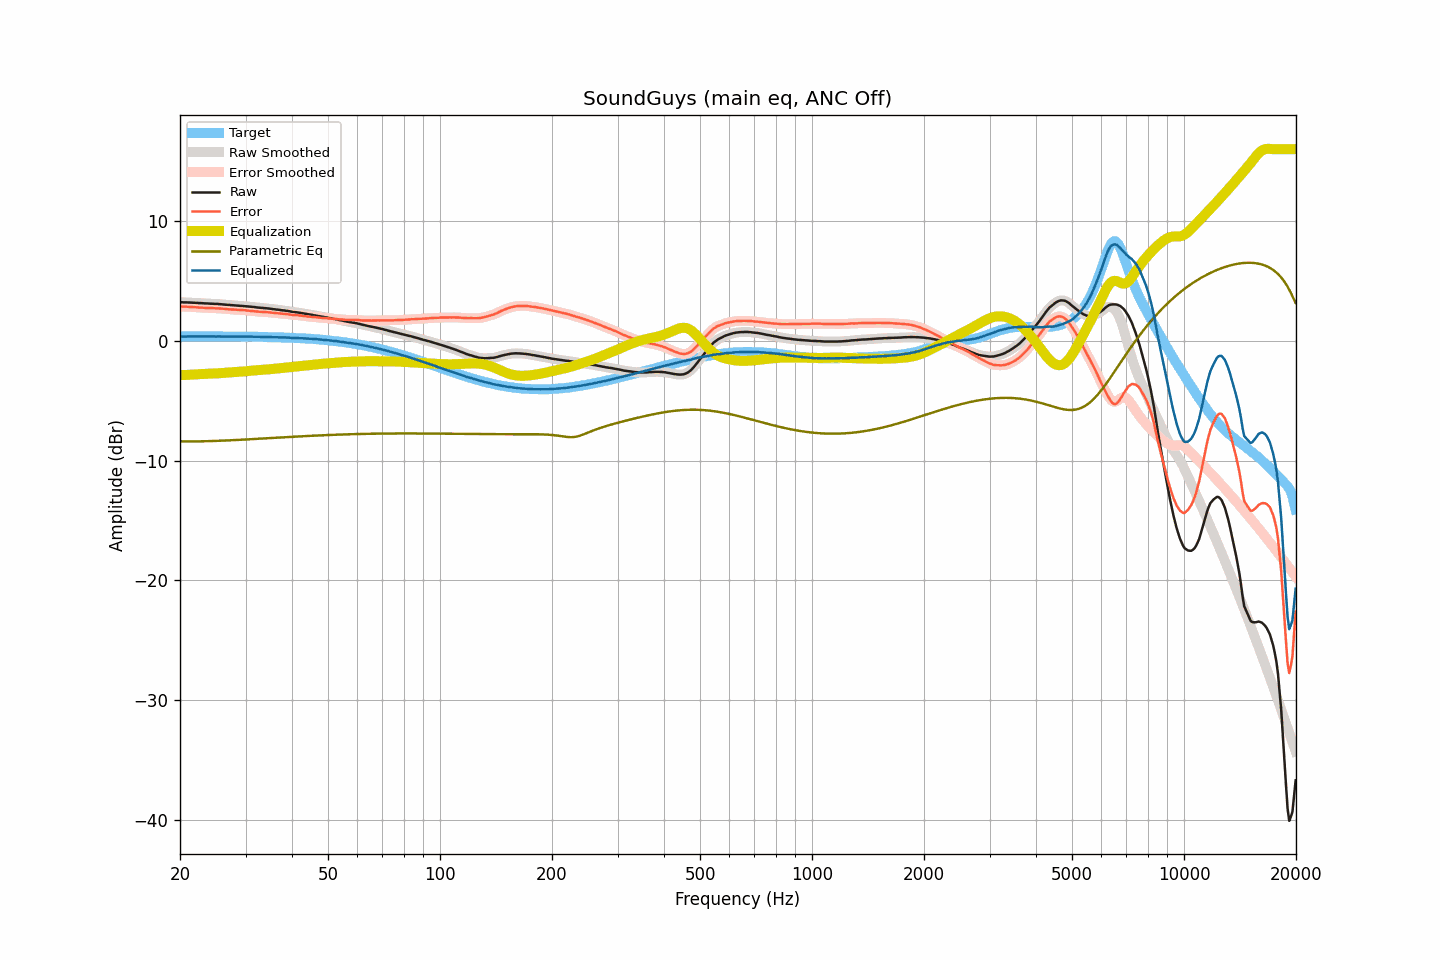

The table this chart was drawn from, first rows:
frequency, raw, smoothed, error, error_smoothed, equalization, parametric_eq, equalized_raw, equalized_smoothed, target
20.00, 3.23, 3.23, 2.87, 2.87, -2.86, -8.40, 0.37, 0.37, 0.36
20.20, 3.22, 3.22, 2.86, 2.86, -2.86, -8.40, 0.36, 0.36, 0.36
20.40, 3.21, 3.22, 2.85, 2.85, -2.86, -8.40, 0.36, 0.36, 0.36
20.61, 3.21, 3.21, 2.85, 2.85, -2.85, -8.40, 0.36, 0.36, 0.36
20.81, 3.21, 3.21, 2.85, 2.85, -2.85, -8.40, 0.37, 0.36, 0.36
21.02, 3.20, 3.21, 2.84, 2.84, -2.84, -8.40, 0.36, 0.37, 0.36
21.23, 3.20, 3.20, 2.84, 2.83, -2.83, -8.40, 0.37, 0.37, 0.36
21.44, 3.19, 3.19, 2.82, 2.82, -2.83, -8.40, 0.37, 0.37, 0.37
21.66, 3.18, 3.19, 2.81, 2.82, -2.82, -8.40, 0.36, 0.37, 0.37
21.87, 3.18, 3.18, 2.81, 2.81, -2.81, -8.40, 0.37, 0.37, 0.37
22.09, 3.17, 3.17, 2.80, 2.80, -2.80, -8.40, 0.37, 0.37, 0.37
22.31, 3.16, 3.16, 2.79, 2.79, -2.79, -8.39, 0.37, 0.37, 0.37
22.54, 3.15, 3.15, 2.78, 2.78, -2.78, -8.39, 0.37, 0.37, 0.38
22.76, 3.15, 3.15, 2.78, 2.77, -2.78, -8.39, 0.38, 0.37, 0.37
22.99, 3.14, 3.14, 2.77, 2.77, -2.77, -8.39, 0.37, 0.37, 0.37
23.22, 3.13, 3.13, 2.76, 2.76, -2.76, -8.38, 0.37, 0.37, 0.37
23.45, 3.12, 3.12, 2.75, 2.75, -2.75, -8.38, 0.37, 0.37, 0.37
23.69, 3.12, 3.12, 2.75, 2.75, -2.75, -8.38, 0.37, 0.37, 0.37
23.92, 3.11, 3.11, 2.74, 2.74, -2.74, -8.37, 0.37, 0.37, 0.37
24.16, 3.10, 3.11, 2.73, 2.74, -2.74, -8.37, 0.37, 0.37, 0.37
24.40, 3.10, 3.10, 2.73, 2.73, -2.73, -8.36, 0.37, 0.37, 0.37
24.65, 3.09, 3.09, 2.73, 2.72, -2.73, -8.36, 0.37, 0.37, 0.37
24.89, 3.08, 3.09, 2.72, 2.72, -2.72, -8.36, 0.36, 0.37, 0.37
25.14, 3.08, 3.08, 2.72, 2.71, -2.71, -8.35, 0.37, 0.36, 0.36
25.39, 3.07, 3.07, 2.71, 2.71, -2.71, -8.35, 0.36, 0.36, 0.36
25.65, 3.06, 3.06, 2.70, 2.70, -2.70, -8.34, 0.36, 0.36, 0.36
25.91, 3.05, 3.05, 2.69, 2.69, -2.69, -8.33, 0.36, 0.36, 0.36
26.16, 3.04, 3.04, 2.68, 2.68, -2.68, -8.33, 0.36, 0.36, 0.36
26.43, 3.03, 3.03, 2.67, 2.67, -2.67, -8.32, 0.36, 0.36, 0.36
26.69, 3.02, 3.02, 2.66, 2.66, -2.66, -8.32, 0.37, 0.36, 0.37
26.96, 3.00, 3.01, 2.64, 2.64, -2.64, -8.31, 0.36, 0.36, 0.36
27.23, 2.99, 2.99, 2.63, 2.63, -2.63, -8.30, 0.36, 0.36, 0.36
27.50, 2.98, 2.98, 2.62, 2.62, -2.62, -8.30, 0.36, 0.36, 0.36
27.77, 2.97, 2.97, 2.61, 2.61, -2.61, -8.29, 0.36, 0.36, 0.36
28.05, 2.96, 2.96, 2.60, 2.60, -2.60, -8.29, 0.36, 0.36, 0.36
28.33, 2.95, 2.95, 2.60, 2.60, -2.60, -8.28, 0.36, 0.36, 0.35
28.62, 2.94, 2.94, 2.59, 2.59, -2.59, -8.27, 0.35, 0.35, 0.35
28.90, 2.93, 2.93, 2.58, 2.58, -2.58, -8.26, 0.35, 0.35, 0.35
29.19, 2.92, 2.92, 2.57, 2.57, -2.57, -8.26, 0.35, 0.35, 0.35
29.48, 2.91, 2.91, 2.57, 2.57, -2.56, -8.25, 0.35, 0.35, 0.35
29.78, 2.90, 2.90, 2.56, 2.56, -2.55, -8.24, 0.35, 0.35, 0.34
30.08, 2.89, 2.89, 2.55, 2.54, -2.54, -8.24, 0.35, 0.35, 0.34
30.38, 2.87, 2.88, 2.52, 2.53, -2.53, -8.23, 0.34, 0.35, 0.35
30.68, 2.86, 2.86, 2.51, 2.51, -2.51, -8.22, 0.35, 0.35, 0.35
30.99, 2.85, 2.85, 2.50, 2.50, -2.50, -8.21, 0.35, 0.35, 0.35
31.30, 2.83, 2.83, 2.48, 2.48, -2.49, -8.21, 0.35, 0.35, 0.35
31.61, 2.82, 2.82, 2.47, 2.47, -2.47, -8.20, 0.35, 0.35, 0.35
31.93, 2.80, 2.80, 2.46, 2.46, -2.46, -8.19, 0.34, 0.34, 0.35
32.24, 2.79, 2.79, 2.45, 2.45, -2.45, -8.18, 0.34, 0.34, 0.34
32.57, 2.77, 2.77, 2.43, 2.44, -2.44, -8.17, 0.33, 0.34, 0.34
32.89, 2.76, 2.76, 2.43, 2.43, -2.43, -8.17, 0.33, 0.33, 0.34
33.22, 2.75, 2.75, 2.42, 2.42, -2.42, -8.16, 0.33, 0.33, 0.33
33.55, 2.74, 2.74, 2.41, 2.41, -2.41, -8.15, 0.33, 0.33, 0.33
33.89, 2.73, 2.73, 2.41, 2.41, -2.40, -8.14, 0.33, 0.33, 0.32
34.23, 2.71, 2.72, 2.39, 2.39, -2.39, -8.13, 0.32, 0.32, 0.32
34.57, 2.70, 2.70, 2.38, 2.38, -2.38, -8.13, 0.32, 0.32, 0.32
34.92, 2.68, 2.68, 2.37, 2.37, -2.37, -8.12, 0.31, 0.31, 0.31
35.27, 2.66, 2.66, 2.35, 2.36, -2.36, -8.11, 0.31, 0.31, 0.31
35.62, 2.64, 2.64, 2.34, 2.34, -2.34, -8.10, 0.30, 0.30, 0.30
35.97, 2.63, 2.63, 2.33, 2.33, -2.33, -8.09, 0.30, 0.30, 0.30
... 635 more rows
